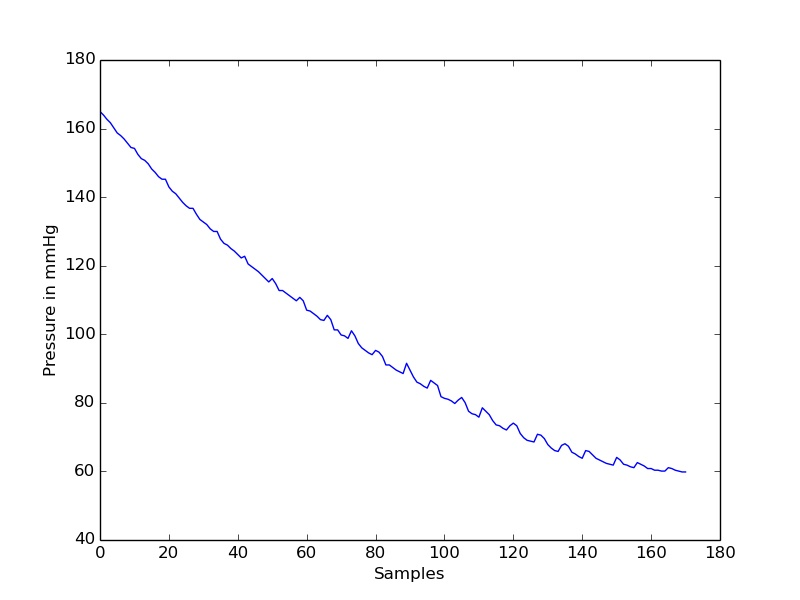

Values plotted in this chart, from the file beside it:
timestamp(seconds), value
0.0, 165
0.2, 164
0.4, 162.7
0.6, 161.7
0.8, 160.2
1.0, 158.7
1.2, 158
1.4, 157
1.6, 155.7
1.8, 154.5
2.0, 154.2
2.2, 152.5
2.4, 151.2
2.6, 150.7
2.8, 149.7
3.0, 148.2
3.2, 147.2
3.4, 146
3.6, 145.2
3.8, 145.2
4.0, 143
4.2, 141.7
4.4, 141
4.6, 139.7
4.8, 138.5
5.0, 137.5
5.2, 136.7
5.4, 136.7
5.6, 135
5.8, 133.5
6.0, 132.8
6.2, 132
6.4, 130.8
6.6, 130
6.8, 130
7.0, 127.7
7.2, 126.5
7.4, 126
7.6, 125
7.8, 124.3
8.0, 123.3
8.2, 122.3
8.4, 122.8
8.6, 120.5
8.8, 119.8
9.0, 119
9.2, 118.3
9.4, 117.3
9.6, 116.3
9.8, 115.3
10.0, 116.3
10.2, 114.8
10.4, 112.8
10.6, 112.8
10.8, 112
11.0, 111.3
11.2, 110.5
11.4, 109.8
11.6, 110.8
11.8, 109.8
... 111 more rows
